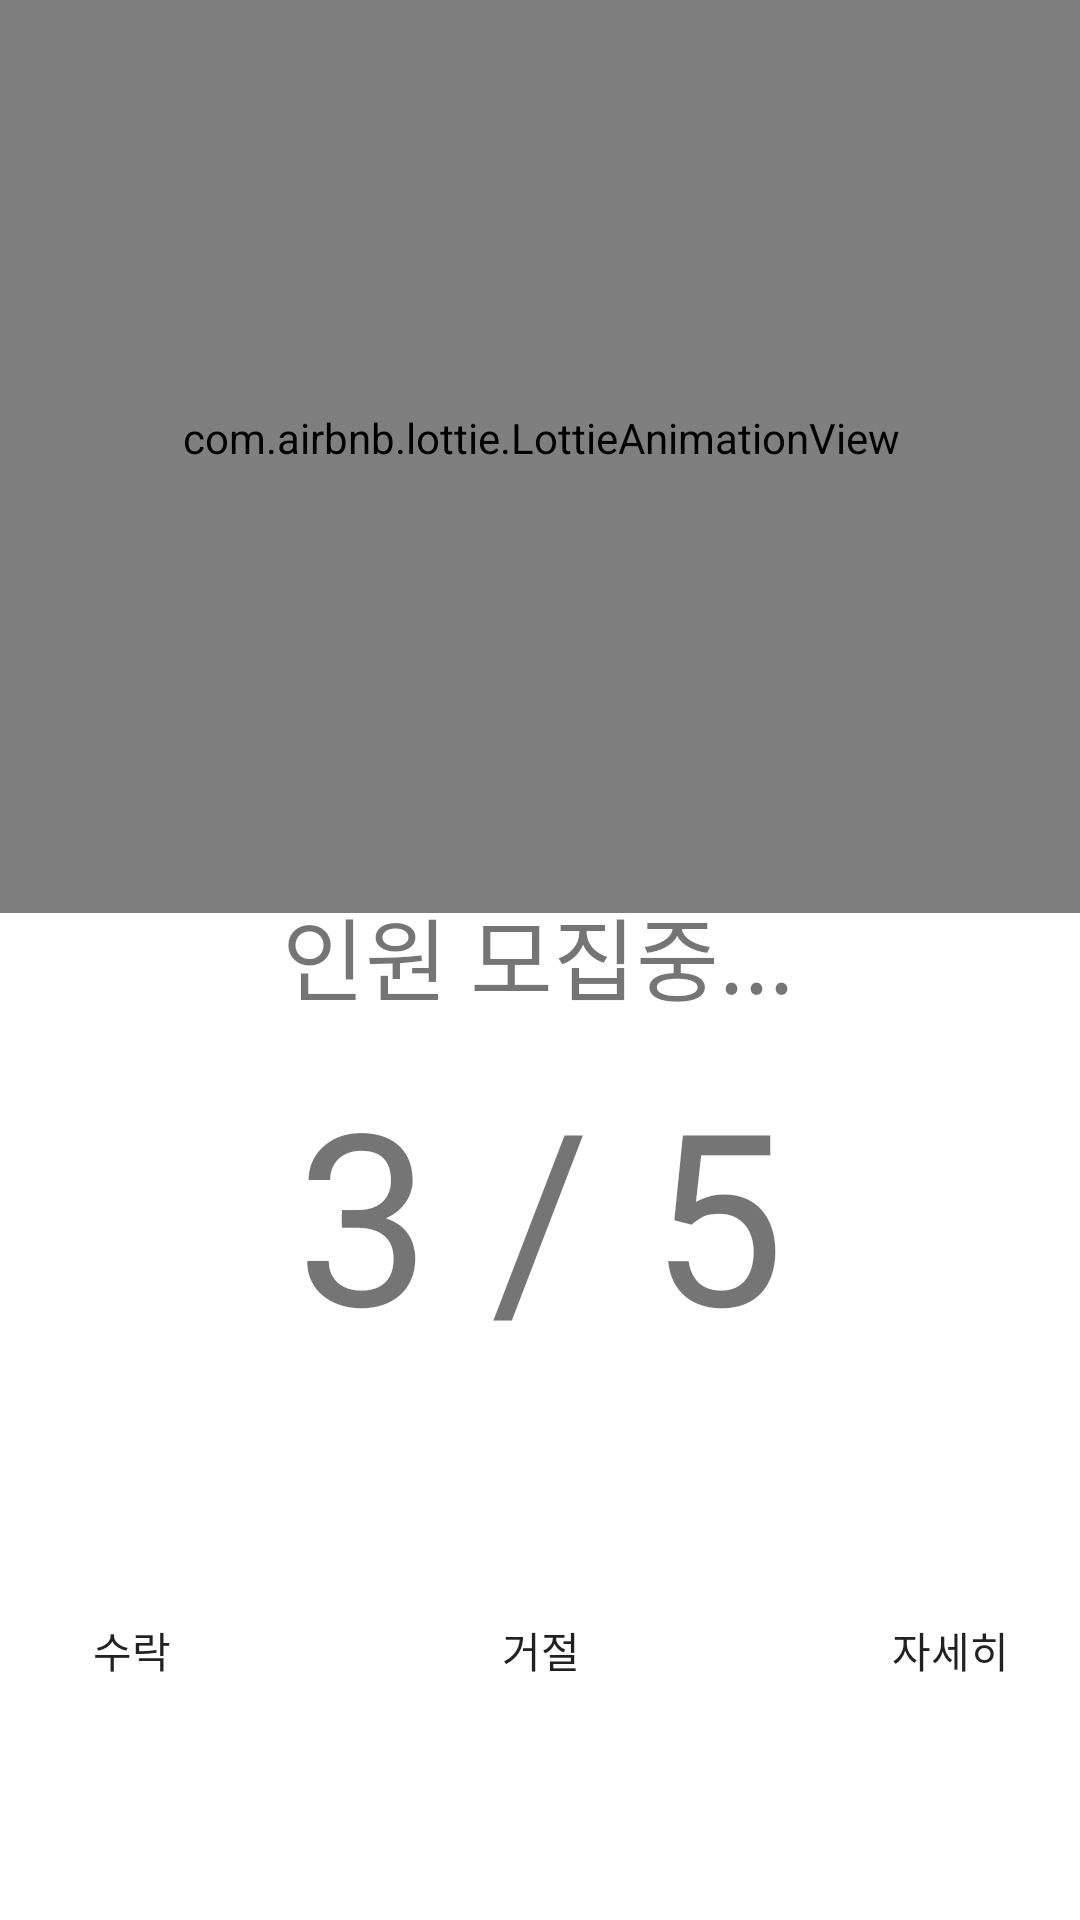

Reconstruct the res/layout file that produces this screen, plus the resources it refers to.
<!-- AndroidManifest.xml: application theme Theme.SpeedMeeting -->
<!-- res/layout/loading_layout.xml -->
<?xml version="1.0" encoding="utf-8"?>
<androidx.constraintlayout.widget.ConstraintLayout xmlns:android="http://schemas.android.com/apk/res/android"
    xmlns:app="http://schemas.android.com/apk/res-auto"
    xmlns:tools="http://schemas.android.com/tools"
    android:layout_width="match_parent"
    android:layout_height="match_parent"
    tools:context=".MainActivity">

    

    <com.airbnb.lottie.LottieAnimationView
        android:id="@+id/loadingAnimationView"
        android:layout_width="385dp"
        android:layout_height="317dp"
        app:layout_constraintBottom_toTopOf="@+id/textView"
        app:layout_constraintEnd_toEndOf="parent"
        app:layout_constraintStart_toStartOf="parent"
        app:layout_constraintTop_toTopOf="parent"
        app:layout_constraintVertical_bias="0.641"
        app:lottie_autoPlay="true"
        app:lottie_fileName="loading_image.json"
        app:lottie_loop="true" />

    <TextView
        android:id="@+id/textView"
        android:layout_width="wrap_content"
        android:layout_height="wrap_content"
        android:layout_marginBottom="300dp"
        android:textSize="30sp"
        android:text="인원 모집중..."
        app:layout_constraintBottom_toBottomOf="parent"
        app:layout_constraintEnd_toEndOf="parent"
        app:layout_constraintHorizontal_bias="0.497"
        app:layout_constraintStart_toStartOf="parent" />

    <TextView
        android:id="@+id/textView1"
        android:layout_width="wrap_content"
        android:layout_height="wrap_content"
        android:text="3 / 5"
        android:textSize="80sp"
        app:layout_constraintBottom_toTopOf="@+id/linearLayout"
        app:layout_constraintEnd_toEndOf="parent"
        app:layout_constraintStart_toStartOf="parent"
        app:layout_constraintTop_toBottomOf="@+id/textView"
        app:layout_constraintVertical_bias="0.171" />

    <LinearLayout
        android:id="@+id/linearLayout"
        android:layout_width="409dp"
        android:layout_height="100dp"
        android:layout_marginBottom="30dp"
        android:orientation="horizontal"
        app:layout_constraintBottom_toBottomOf="parent"
        app:layout_constraintEnd_toEndOf="parent"
        app:layout_constraintStart_toStartOf="parent">

        <Button
            android:id="@+id/button"
            android:layout_width="wrap_content"
            android:layout_height="wrap_content"
            android:layout_margin="16dp"
            android:layout_weight="1"
            android:background="@drawable/round_background"
            android:text="수락" />

        <Button
            android:id="@+id/button2"
            android:layout_width="wrap_content"
            android:layout_height="wrap_content"
            android:layout_margin="16dp"
            android:layout_weight="1"
            android:background="@drawable/round_background"
            android:text="거절" />

        <Button
            android:id="@+id/button3"
            android:layout_width="wrap_content"
            android:layout_height="wrap_content"
            android:layout_margin="16dp"
            android:layout_weight="1"
            android:background="@drawable/round_background"
            android:text="자세히" />
    </LinearLayout>

</androidx.constraintlayout.widget.ConstraintLayout>
<!-- resources referenced by this layout -->
<resources>
  <style name="Theme.SpeedMeeting" parent="Theme.MaterialComponents.DayNight.NoActionBar">
          
          <item name="colorPrimary">#EF476F</item>
          <item name="colorPrimaryVariant">#EF476F</item>
          <item name="colorOnPrimary">@color/white</item>
          
          <item name="colorSecondary">@color/teal_200</item>
          <item name="colorSecondaryVariant">@color/teal_700</item>
          <item name="colorOnSecondary">@color/black</item>
          
          <item name="android:statusBarColor">?attr/colorPrimaryVariant</item>
          
      </style>
  <color name="white">#FFFFFFFF</color>
  <color name="teal_200">#FF03DAC5</color>
  <color name="teal_700">#FF018786</color>
  <color name="black">#FF000000</color>
</resources>
